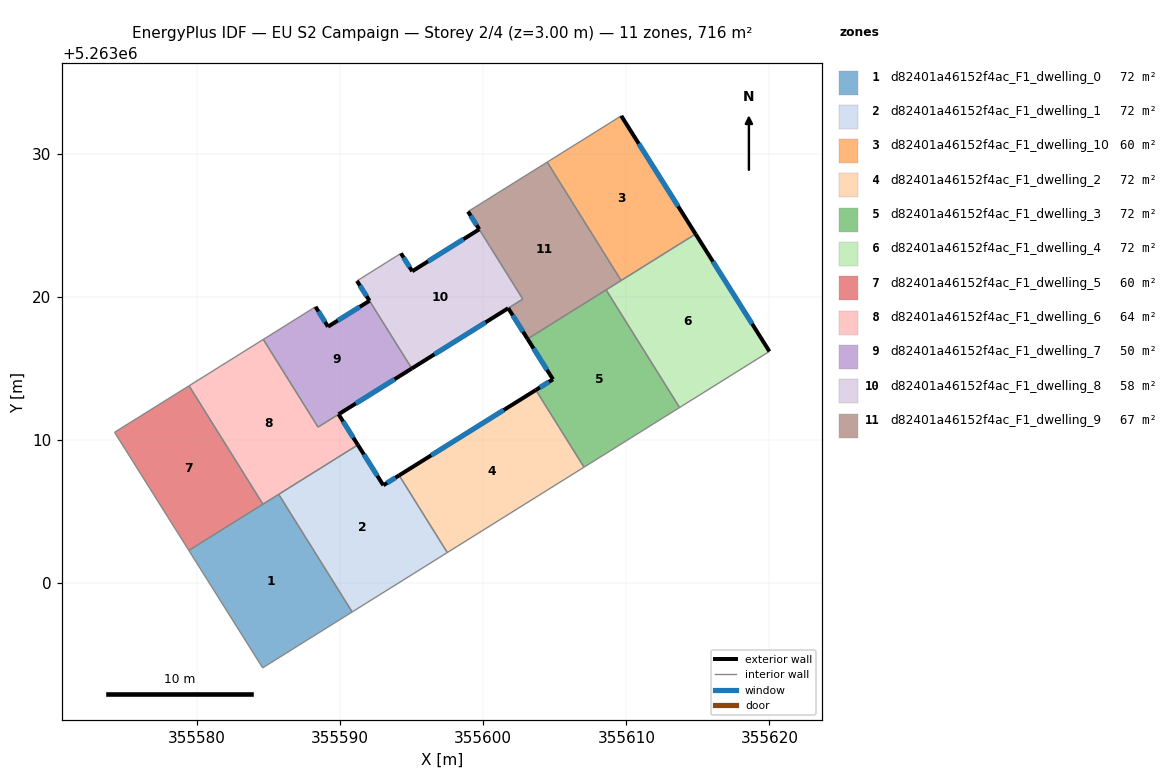
=== STOREY PLAN SPEC (per zone: floor XY polygon, exterior-wall plan segments, windows/doors) ===
zone 1: d82401a46152f4ac_F1_dwelling_0  (71.6 m²)
  floor: (355585.71, 5263006.20) (355590.84, 5262997.98) (355584.59, 5262994.08) (355579.43, 5263002.28)
  interior walls: 5
zone 2: d82401a46152f4ac_F1_dwelling_1  (71.6 m²)
  floor: (355594.13, 5263007.52) (355597.49, 5263002.13) (355590.84, 5262997.98) (355585.71, 5263006.20) (355591.24, 5263009.65) (355593.02, 5263006.83)
  exterior wall: (355593.02, 5263006.83) – (355591.24, 5263009.65)  [3.3 m]
    window: (355592.60, 5263007.50) – (355591.66, 5263008.99)  [2.8 m²]
  exterior wall: (355594.13, 5263007.52) – (355593.02, 5263006.83)  [1.3 m]
    window: (355593.87, 5263007.36) – (355593.28, 5263007.00)  [1.1 m²]
  interior walls: 4
zone 3: d82401a46152f4ac_F1_dwelling_10  (59.7 m²)
  floor: (355609.65, 5263032.64) (355614.84, 5263024.39) (355609.64, 5263021.14) (355604.47, 5263029.41)
  exterior wall: (355614.84, 5263024.39) – (355609.65, 5263032.64)  [9.8 m]
    window: (355613.62, 5263026.33) – (355610.87, 5263030.71)  [8.2 m²]
  interior walls: 3
zone 4: d82401a46152f4ac_F1_dwelling_2  (71.6 m²)
  floor: (355603.68, 5263013.49) (355607.04, 5263008.10) (355597.49, 5263002.13) (355594.13, 5263007.52)
  exterior wall: (355603.68, 5263013.49) – (355594.13, 5263007.52)  [11.3 m]
    window: (355601.43, 5263012.09) – (355596.37, 5263008.92)  [9.5 m²]
  interior walls: 3
zone 5: d82401a46152f4ac_F1_dwelling_3  (71.6 m²)
  floor: (355608.59, 5263020.48) (355613.72, 5263012.26) (355607.04, 5263008.10) (355603.68, 5263013.49) (355604.87, 5263014.24) (355603.10, 5263017.06)
  exterior wall: (355604.87, 5263014.24) – (355603.68, 5263013.49)  [1.4 m]
    window: (355604.59, 5263014.06) – (355603.96, 5263013.66)  [1.2 m²]
  exterior wall: (355603.10, 5263017.06) – (355604.87, 5263014.24)  [3.3 m]
    window: (355603.52, 5263016.39) – (355604.46, 5263014.90)  [2.8 m²]
  interior walls: 4
zone 6: d82401a46152f4ac_F1_dwelling_4  (71.6 m²)
  floor: (355614.84, 5263024.39) (355620.00, 5263016.19) (355613.72, 5263012.26) (355608.59, 5263020.48)
  exterior wall: (355620.00, 5263016.19) – (355614.84, 5263024.39)  [9.7 m]
    window: (355618.79, 5263018.11) – (355616.05, 5263022.46)  [8.2 m²]
  interior walls: 4
zone 7: d82401a46152f4ac_F1_dwelling_5  (59.7 m²)
  floor: (355579.45, 5263013.78) (355584.61, 5263005.51) (355579.43, 5263002.28) (355574.24, 5263010.53)
  interior walls: 4
zone 8: d82401a46152f4ac_F1_dwelling_6  (63.9 m²)
  floor: (355589.90, 5263011.79) (355591.24, 5263009.65) (355584.61, 5263005.51) (355579.45, 5263013.78) (355584.64, 5263017.02) (355588.46, 5263010.90)
  exterior wall: (355591.24, 5263009.65) – (355589.90, 5263011.79)  [2.5 m]
    window: (355590.93, 5263010.16) – (355590.21, 5263011.29)  [2.1 m²]
  interior walls: 6
zone 9: d82401a46152f4ac_F1_dwelling_7  (50.2 m²)
  floor: (355592.06, 5263019.72) (355595.01, 5263014.99) (355588.46, 5263010.90) (355584.64, 5263017.02) (355588.29, 5263019.30) (355589.16, 5263017.92)
  exterior wall: (355589.16, 5263017.92) – (355588.29, 5263019.30)  [1.6 m]
    window: (355588.95, 5263018.24) – (355588.49, 5263018.98)  [1.4 m²]
  exterior wall: (355592.06, 5263019.72) – (355589.16, 5263017.92)  [3.4 m]
    window: (355591.38, 5263019.30) – (355589.84, 5263018.34)  [2.9 m²]
  exterior wall: (355589.89, 5263011.79) – (355595.01, 5263014.99)  [6.0 m]
    window: (355591.10, 5263012.54) – (355593.81, 5263014.24)  [5.1 m²]
  interior walls: 4
zone 10: d82401a46152f4ac_F1_dwelling_8  (57.9 m²)
  floor: (355599.72, 5263024.72) (355602.77, 5263019.84) (355595.01, 5263014.99) (355592.06, 5263019.72) (355591.18, 5263021.11) (355594.26, 5263023.04) (355595.04, 5263021.78)
  exterior wall: (355595.01, 5263014.99) – (355601.74, 5263019.20)  [7.9 m]
    window: (355596.59, 5263015.98) – (355600.16, 5263018.21)  [6.7 m²]
  exterior wall: (355591.18, 5263021.11) – (355592.06, 5263019.72)  [1.6 m]
    window: (355591.39, 5263020.79) – (355591.85, 5263020.05)  [1.4 m²]
  exterior wall: (355595.04, 5263021.78) – (355594.26, 5263023.04)  [1.5 m]
    window: (355594.86, 5263022.08) – (355594.44, 5263022.74)  [1.2 m²]
  exterior wall: (355599.72, 5263024.72) – (355595.04, 5263021.78)  [5.5 m]
    window: (355598.62, 5263024.03) – (355596.14, 5263022.47)  [4.7 m²]
  interior walls: 4
zone 11: d82401a46152f4ac_F1_dwelling_9  (66.6 m²)
  floor: (355604.47, 5263029.41) (355609.64, 5263021.14) (355603.10, 5263017.06) (355601.75, 5263019.21) (355602.77, 5263019.84) (355599.72, 5263024.72) (355598.94, 5263025.96)
  exterior wall: (355598.94, 5263025.96) – (355599.72, 5263024.72)  [1.5 m]
    window: (355599.12, 5263025.67) – (355599.54, 5263025.01)  [1.2 m²]
  exterior wall: (355601.75, 5263019.21) – (355603.10, 5263017.06)  [2.5 m]
    window: (355602.07, 5263018.70) – (355602.78, 5263017.56)  [2.1 m²]
  interior walls: 6

=== DERIVED (storey summary) ===
Building: EU S2 Campaign
Storey: 2 of 4  (floor level z = 3.00 m)
Storey gross floor area: 715.8 m²
Zones on this storey: 11
  - d82401a46152f4ac_F1_dwelling_0: floor 71.6 m²
  - d82401a46152f4ac_F1_dwelling_1: floor 71.6 m²; exterior wall 4.6 m (13.9 m²); 2 window(s) 3.9 m²; WWR 28.1%
  - d82401a46152f4ac_F1_dwelling_10: floor 59.7 m²; exterior wall 9.8 m (29.3 m²); 1 window(s) 8.2 m²; WWR 28.1%
  - d82401a46152f4ac_F1_dwelling_2: floor 71.6 m²; exterior wall 11.3 m (33.8 m²); 1 window(s) 9.5 m²; WWR 28.1%
  - d82401a46152f4ac_F1_dwelling_3: floor 71.6 m²; exterior wall 4.7 m (14.2 m²); 2 window(s) 4.0 m²; WWR 28.1%
  - d82401a46152f4ac_F1_dwelling_4: floor 71.6 m²; exterior wall 9.7 m (29.1 m²); 1 window(s) 8.2 m²; WWR 28.1%
  - d82401a46152f4ac_F1_dwelling_5: floor 59.7 m²
  - d82401a46152f4ac_F1_dwelling_6: floor 63.9 m²; exterior wall 2.5 m (7.6 m²); 1 window(s) 2.1 m²; WWR 28.1%
  - d82401a46152f4ac_F1_dwelling_7: floor 50.2 m²; exterior wall 11.1 m (33.3 m²); 3 window(s) 9.4 m²; WWR 28.1%
  - d82401a46152f4ac_F1_dwelling_8: floor 57.9 m²; exterior wall 16.6 m (49.8 m²); 4 window(s) 14.0 m²; WWR 28.1%
  - d82401a46152f4ac_F1_dwelling_9: floor 66.6 m²; exterior wall 4.0 m (12.0 m²); 2 window(s) 3.4 m²; WWR 28.1%
Zone adjacency (shared interzone walls):
  - d82401a46152f4ac_F1_dwelling_0 ↔ d82401a46152f4ac_F1_dwelling_1
  - d82401a46152f4ac_F1_dwelling_0 ↔ d82401a46152f4ac_F1_dwelling_5
  - d82401a46152f4ac_F1_dwelling_0 ↔ d82401a46152f4ac_F1_dwelling_6
  - d82401a46152f4ac_F1_dwelling_1 ↔ d82401a46152f4ac_F1_dwelling_2
  - d82401a46152f4ac_F1_dwelling_1 ↔ d82401a46152f4ac_F1_dwelling_6
  - d82401a46152f4ac_F1_dwelling_10 ↔ d82401a46152f4ac_F1_dwelling_4
  - d82401a46152f4ac_F1_dwelling_10 ↔ d82401a46152f4ac_F1_dwelling_9
  - d82401a46152f4ac_F1_dwelling_2 ↔ d82401a46152f4ac_F1_dwelling_3
  - d82401a46152f4ac_F1_dwelling_3 ↔ d82401a46152f4ac_F1_dwelling_4
  - d82401a46152f4ac_F1_dwelling_3 ↔ d82401a46152f4ac_F1_dwelling_9
  - d82401a46152f4ac_F1_dwelling_4 ↔ d82401a46152f4ac_F1_dwelling_9
  - d82401a46152f4ac_F1_dwelling_5 ↔ d82401a46152f4ac_F1_dwelling_6
  - d82401a46152f4ac_F1_dwelling_6 ↔ d82401a46152f4ac_F1_dwelling_7
  - d82401a46152f4ac_F1_dwelling_7 ↔ d82401a46152f4ac_F1_dwelling_8
  - d82401a46152f4ac_F1_dwelling_8 ↔ d82401a46152f4ac_F1_dwelling_9